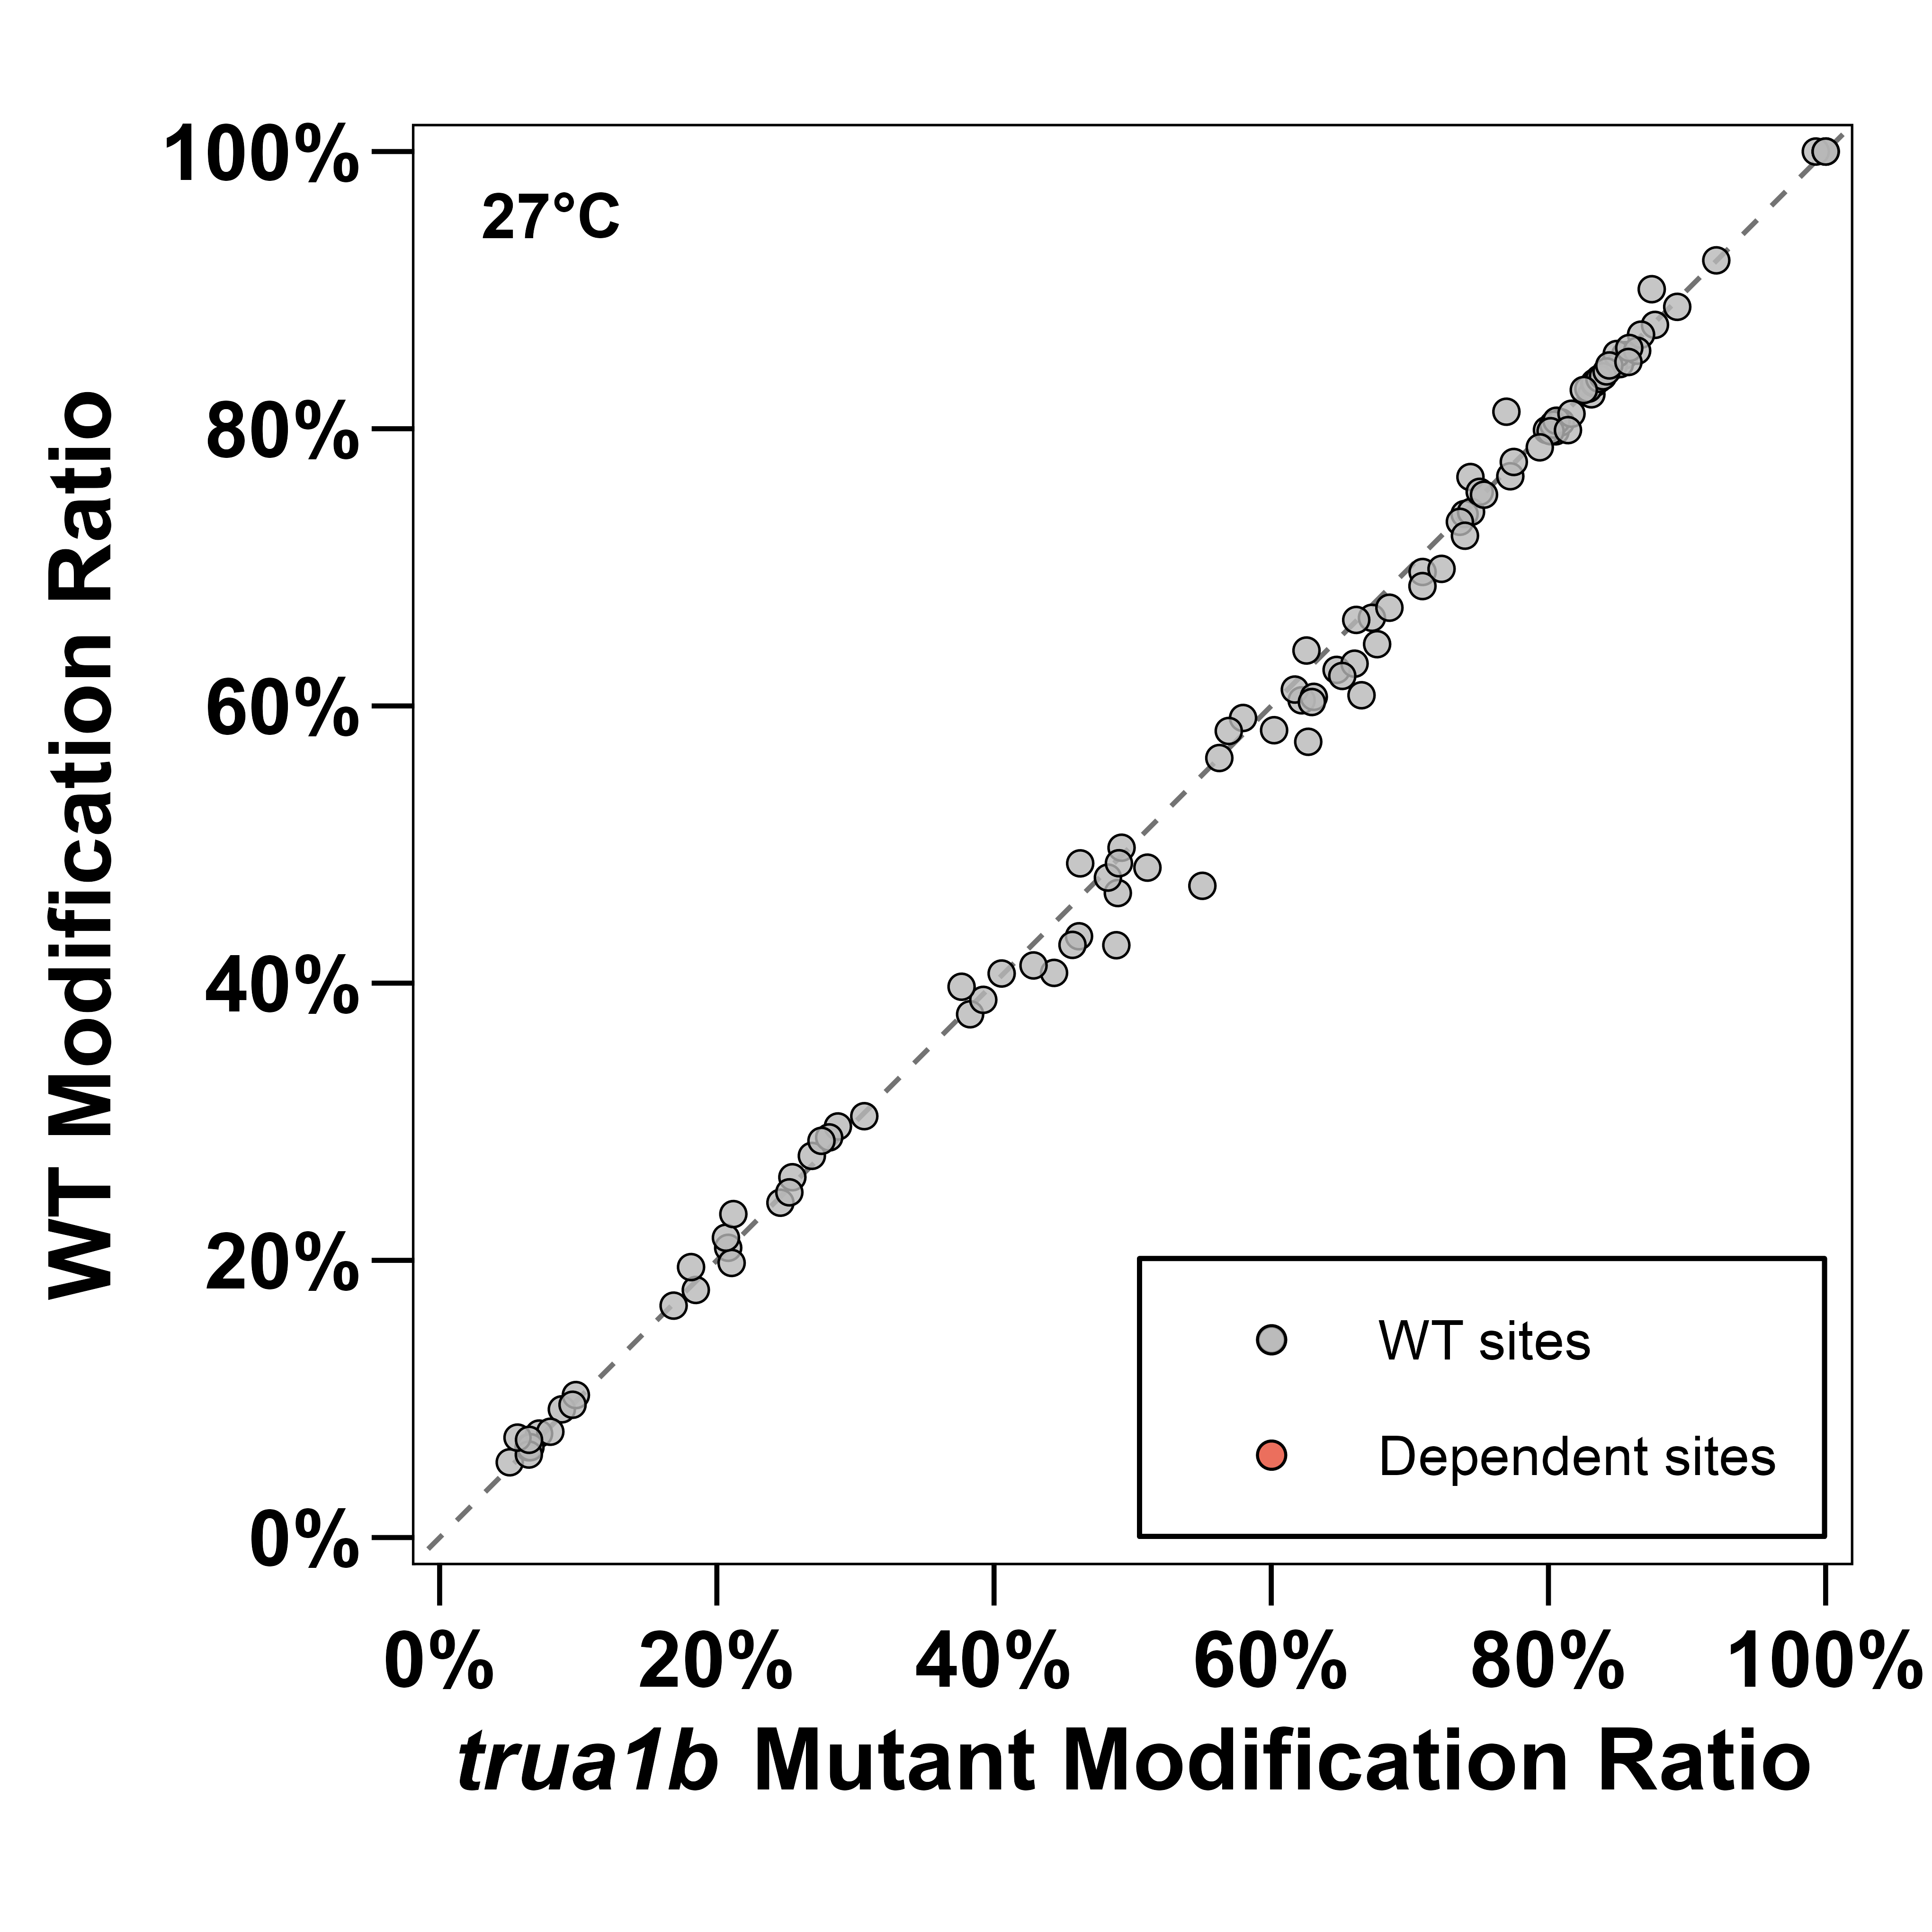

Source data for this figure (header and first rows):
Temperature	chr	pos	strand	context	site_id	WT_Ratio	Mut_Ratio	Delta_Ratio	site_status
27	18S	35	+	TGTCT	18S|35|+	0.2966	0.2873	0.00926	wt_only
27	18S	103	+	ATTAA	18S|103|+	0.7981	0.8052	-0.007032	wt_only
27	18S	111	+	AGTTA	18S|111|+	0.8879	0.8929	-0.004967	wt_only
27	18S	123	+	TTTGA	18S|123|+	0.26	0.2545	0.005479	wt_only
27	18S	188	+	ACTTA	18S|188|+	0.0925	0.08816	0.00434	wt_only
27	18S	220	+	GGTCG	18S|220|+	0.6636	0.6726	-0.009066	wt_only
27	18S	255	+	CATGA	18S|255|+	0.4338	0.4613	-0.0275	wt_only
27	18S	258	+	GATAA	18S|258|+	0.4864	0.4622	0.02426	wt_only
27	18S	300	+	CATTC	18S|300|+	0.2416	0.2459	-0.004297	wt_only
27	18S	306	+	AATTT	18S|306|+	0.304	0.3064	-0.002378	wt_only
27	18S	362	+	GGTGA	18S|362|+	0.8531	0.8552	-0.002144	wt_only
27	18S	383	+	GATTC	18S|383|+	0.8047	0.8089	-0.00428	wt_only
27	18S	585	+	AATTC	18S|585|+	0.7657	0.7725	-0.00677	wt_only
27	18S	606	+	TATTT	18S|606|+	0.3775	0.3827	-0.005195	wt_only
27	18S	636	+	AGTTG	18S|636|+	0.64	0.6254	0.01456	wt_only
27	18S	755	+	TTTGA	18S|755|+	1	1	0	wt_only
27	18S	763	+	AATTA	18S|763|+	0.2091	0.2082	0.0008803	wt_only
27	18S	764	+	ATTAG	18S|764|+	0.7384	0.7395	-0.001042	wt_only
27	18S	913	+	ATTCT	18S|913|+	0.2754	0.2685	0.006838	wt_only
27	18S	922	+	TTTAT	18S|922|+	0.1028	0.09828	0.004512	wt_only
27	18S	951	+	TTTGC	18S|951|+	0.8123	0.7697	0.04263	wt_only
27	18S	1003	+	GATCA	18S|1003|+	0.8749	0.8768	-0.001924	wt_only
27	18S	1028	+	CATAA	18S|1028|+	0.9215	0.9211	0.0004033	wt_only
27	18S	1093	+	AATCA	18S|1093|+	0.7991	0.7989	0.0001355	wt_only
27	18S	1107	+	GGTTC	18S|1107|+	0.803	0.8034	-0.0004688	wt_only
27	18S	1121	+	TATGG	18S|1121|+	0.74	0.7441	-0.004135	wt_only
27	18S	1179	+	CCTGC	18S|1179|+	0.1981	0.2107	-0.01255	wt_only
27	18S	1185	+	GCTTA	18S|1185|+	0.465	0.4893	-0.0243	wt_only
27	18S	1191	+	TTTGA	18S|1191|+	0.4833	0.5107	-0.02733	wt_only
27	18S	1195	+	ACTCA	18S|1195|+	0.2491	0.2523	-0.003245	wt_only
27	18S	1211	+	CTTAC	18S|1211|+	0.6709	0.6853	-0.01439	wt_only
27	18S	1218	+	GGTCC	18S|1218|+	0.3879	0.3922	-0.004281	wt_only
27	18S	1273	+	GGTGG	18S|1273|+	0.05429	0.05057	0.00372	wt_only
27	18S	1294	+	GTTGG	18S|1294|+	0.4702	0.5503	-0.08009	wt_only
27	18S	1307	+	TTTGT	18S|1307|+	0.06511	0.06416	0.0009459	wt_only
27	18S	1309	+	TGTCT	18S|1309|+	0.4273	0.4882	-0.06088	wt_only
27	18S	1314	+	GGTTA	18S|1314|+	0.5741	0.6267	-0.05255	wt_only
27	18S	1482	+	GATGT	18S|1482|+	0.2887	0.281	0.007656	wt_only
27	18S	1486	+	TATTC	18S|1486|+	0.5913	0.5797	0.01165	wt_only
27	18S	1535	+	TTTCA	18S|1535|+	0.8248	0.831	-0.006151	wt_only
27	18S	1554	+	GATCA	18S|1554|+	0.8456	0.8471	-0.001511	wt_only
27	18S	1567	+	GTTGG	18S|1567|+	0.8466	0.8516	-0.004934	wt_only
27	18S	1634	+	TTTGT	18S|1634|+	0.6966	0.7092	-0.01256	wt_only
27	25S	36	+	TTTAA	25S|36|+	1	0.9929	0.007111	wt_only
27	25S	377	+	CTTTG	25S|377|+	0.8679	0.8668	0.00109	wt_only
27	25S	675	+	TCTGA	25S|675|+	0.07503	0.07176	0.003268	wt_only
27	25S	783	+	GGTTC	25S|783|+	0.8058	0.8058	1.6e-06	wt_only
27	25S	826	+	ACTAT	25S|826|+	0.8328	0.833	-0.0002397	wt_only
27	25S	892	+	AATCG	25S|892|+	0.2163	0.2065	0.009771	wt_only
27	25S	899	+	CGTCT	25S|899|+	0.5819	0.5693	0.0126	wt_only
27	25S	967	+	CCTCA	25S|967|+	0.7652	0.7437	0.02145	wt_only
27	25S	973	+	GATAG	25S|973|+	0.7545	0.7504	0.004084	wt_only
27	25S	999	+	TATCG	25S|999|+	0.4977	0.492	0.005716	wt_only
27	25S	1013	+	AATGA	25S|1013|+	0.6041	0.6219	-0.01785	wt_only
27	25S	1052	+	TCTCA	25S|1052|+	0.4276	0.4566	-0.02899	wt_only
27	25S	1060	+	TTTAA	25S|1060|+	0.6077	0.6651	-0.05741	wt_only
27	25S	1132	+	TTTGG	25S|1132|+	0.9007	0.8745	0.02616	wt_only
27	25S	1246	+	GGTCA	25S|1246|+	0.8334	0.8335	-0.0001277	wt_only
27	25S	1296	+	AATCA	25S|1296|+	0.3974	0.3766	0.02084	wt_only
27	25S	1465	+	AATGA	25S|1465|+	0.8289	0.8288	7.9e-05	wt_only
... 47 more rows
